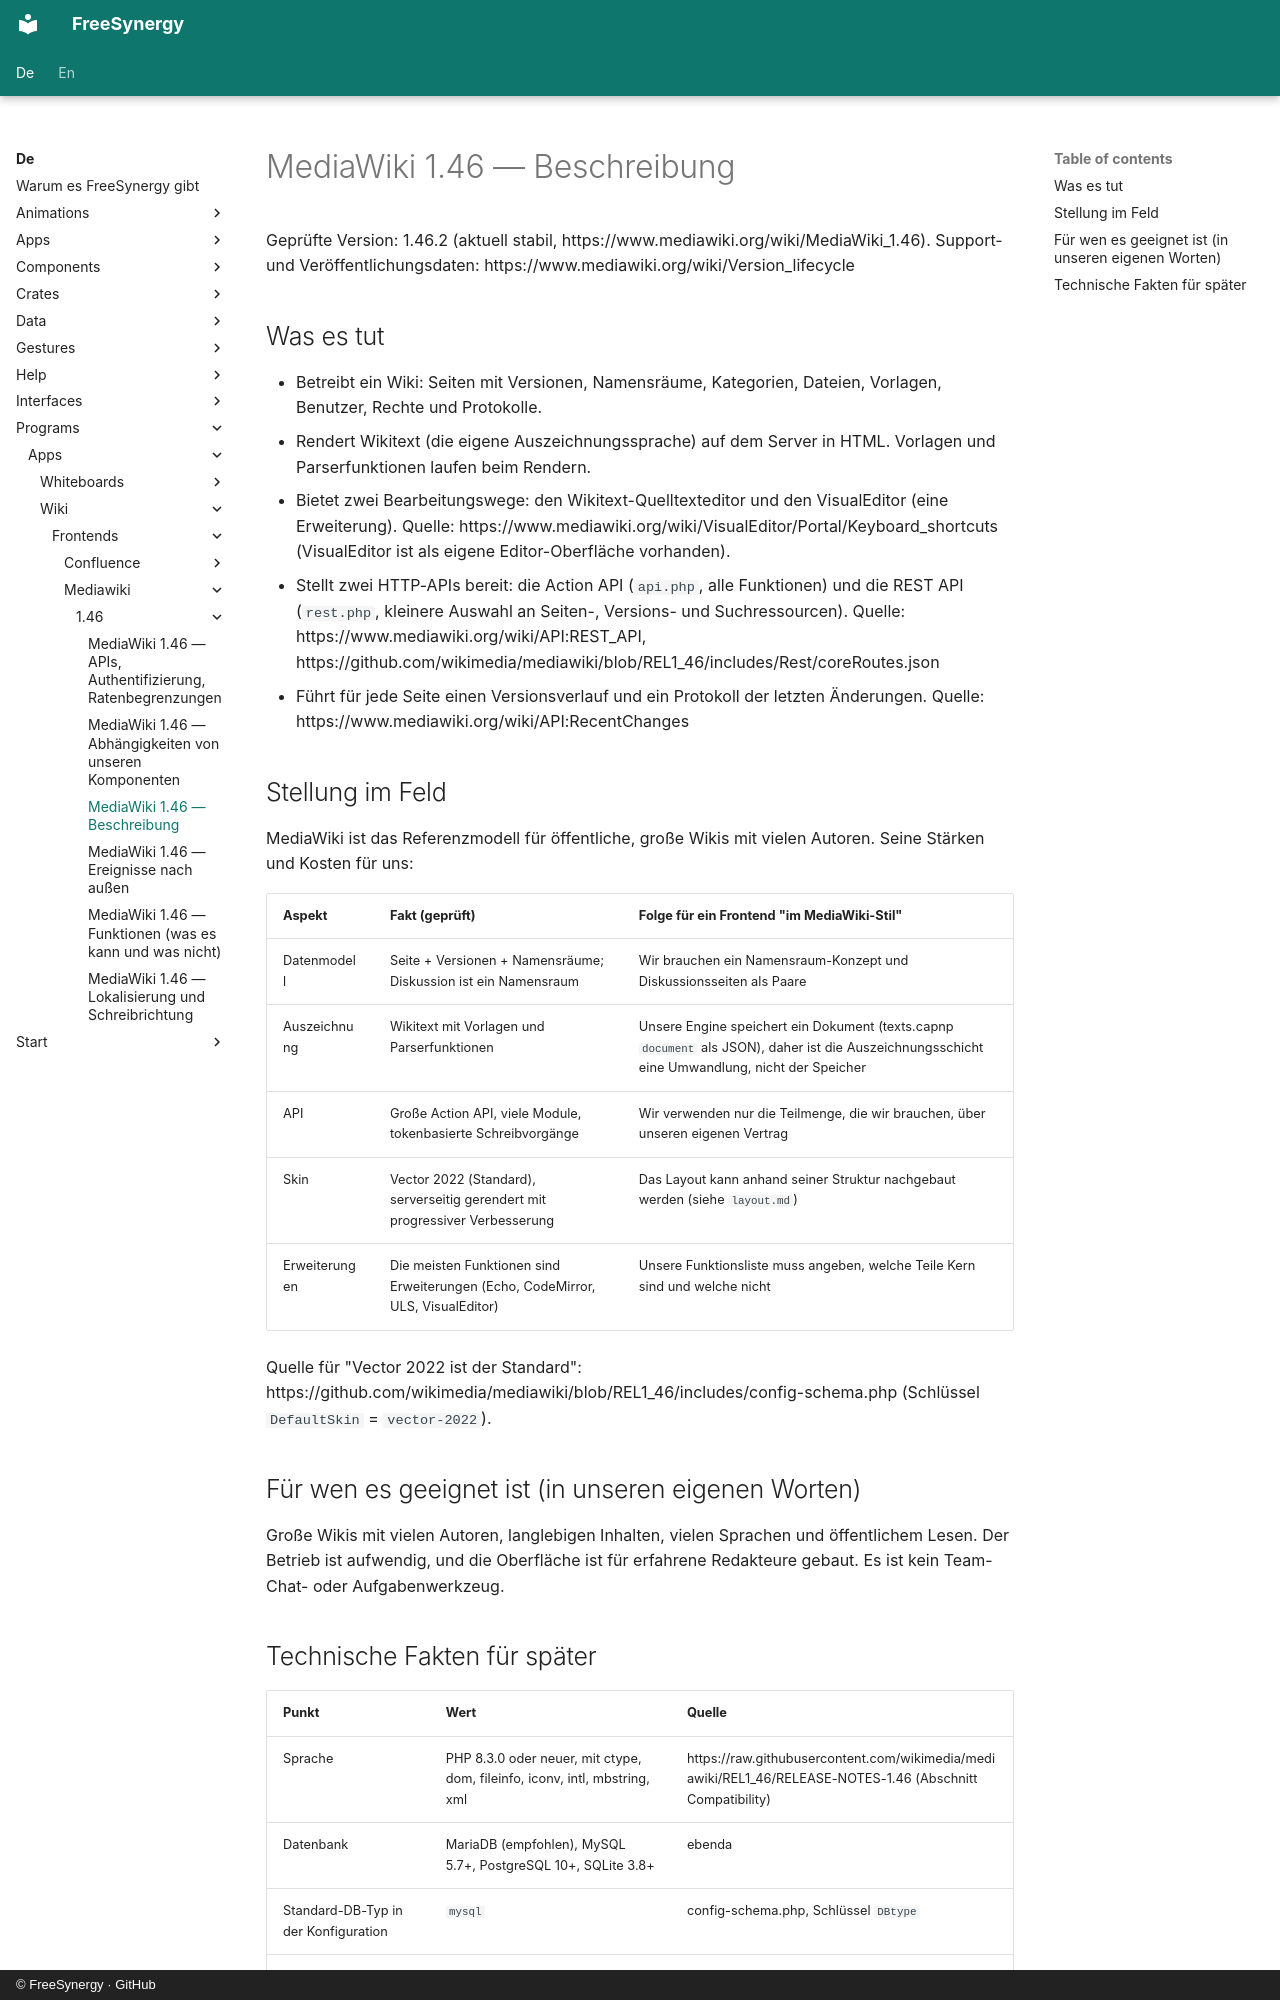

repository: FreeSynergy/fs-documentation · page: de/programs/apps/wiki/frontends/mediawiki/1.46/description/index.html · generator: mkdocs · copyright: © FreeSynergy · GitHub

# MediaWiki 1.46 — Beschreibung

Geprüfte Version: 1.46.2 (aktuell stabil, https://www.mediawiki.org/wiki/MediaWiki_1.46). Support- und Veröffentlichungsdaten: https://www.mediawiki.org/wiki/Version_lifecycle

## Was es tut

- Betreibt ein Wiki: Seiten mit Versionen, Namensräume, Kategorien, Dateien, Vorlagen, Benutzer, Rechte und Protokolle.
- Rendert Wikitext (die eigene Auszeichnungssprache) auf dem Server in HTML. Vorlagen und Parserfunktionen laufen beim Rendern.
- Bietet zwei Bearbeitungswege: den Wikitext-Quelltexteditor und den VisualEditor (eine Erweiterung). Quelle: https://www.mediawiki.org/wiki/VisualEditor/Portal/Keyboard_shortcuts (VisualEditor ist als eigene Editor-Oberfläche vorhanden).
- Stellt zwei HTTP-APIs bereit: die Action API (`api.php`, alle Funktionen) und die REST API (`rest.php`, kleinere Auswahl an Seiten-, Versions- und Suchressourcen). Quelle: https://www.mediawiki.org/wiki/API:REST_API, https://github.com/wikimedia/mediawiki/blob/REL1_46/includes/Rest/coreRoutes.json
- Führt für jede Seite einen Versionsverlauf und ein Protokoll der letzten Änderungen. Quelle: https://www.mediawiki.org/wiki/API:RecentChanges

## Stellung im Feld

MediaWiki ist das Referenzmodell für öffentliche, große Wikis mit vielen Autoren. Seine Stärken und Kosten für uns:

| Aspekt | Fakt (geprüft) | Folge für ein Frontend "im MediaWiki-Stil" |
|--------|----------------|--------------------------------------------|
| Datenmodell | Seite + Versionen + Namensräume; Diskussion ist ein Namensraum | Wir brauchen ein Namensraum-Konzept und Diskussionsseiten als Paare |
| Auszeichnung | Wikitext mit Vorlagen und Parserfunktionen | Unsere Engine speichert ein Dokument (texts.capnp `document` als JSON), daher ist die Auszeichnungsschicht eine Umwandlung, nicht der Speicher |
| API | Große Action API, viele Module, tokenbasierte Schreibvorgänge | Wir verwenden nur die Teilmenge, die wir brauchen, über unseren eigenen Vertrag |
| Skin | Vector 2022 (Standard), serverseitig gerendert mit progressiver Verbesserung | Das Layout kann anhand seiner Struktur nachgebaut werden (siehe `layout.md`) |
| Erweiterungen | Die meisten Funktionen sind Erweiterungen (Echo, CodeMirror, ULS, VisualEditor) | Unsere Funktionsliste muss angeben, welche Teile Kern sind und welche nicht |

Quelle für "Vector 2022 ist der Standard": https://github.com/wikimedia/mediawiki/blob/REL1_46/includes/config-schema.php (Schlüssel `DefaultSkin` = `vector-2022`).

## Für wen es geeignet ist (in unseren eigenen Worten)

Große Wikis mit vielen Autoren, langlebigen Inhalten, vielen Sprachen und öffentlichem Lesen. Der Betrieb ist aufwendig, und die Oberfläche ist für erfahrene Redakteure gebaut. Es ist kein Team-Chat- oder Aufgabenwerkzeug.
